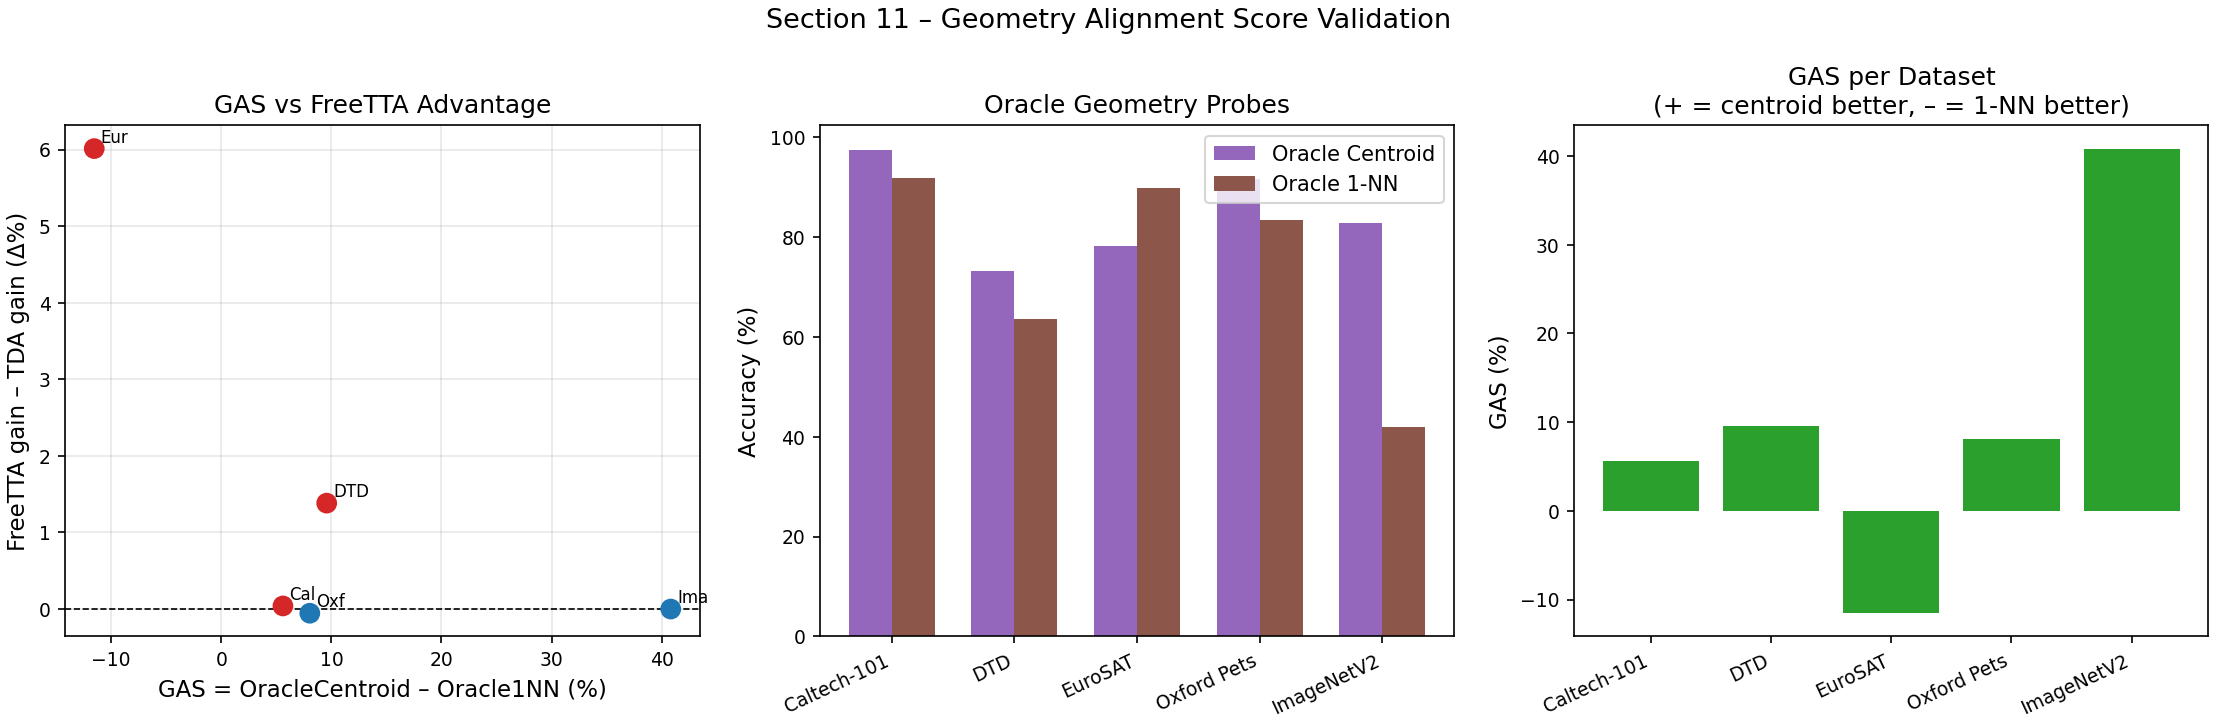

The data file committed next to this chart (first rows):
dataset, gas, oracle_c, oracle_1nn, ft_gain, tda_gain, ft_vs_tda
caltech, 0.05598, 97.44, 91.85, 0.08114, 0.04057, 0.04057
dtd, 0.09574, 73.19, 63.62, 2.606, 1.223, 1.383
eurosat, -0.1154, 78.26, 89.8, 10.91, 4.901, 6.012
pets, 0.0804, 91.5, 83.46, 0.2453, 0.2998, -0.05451
imagenet, 0.4083, 82.72, 41.89, 0.37, 0.37, 0.0
